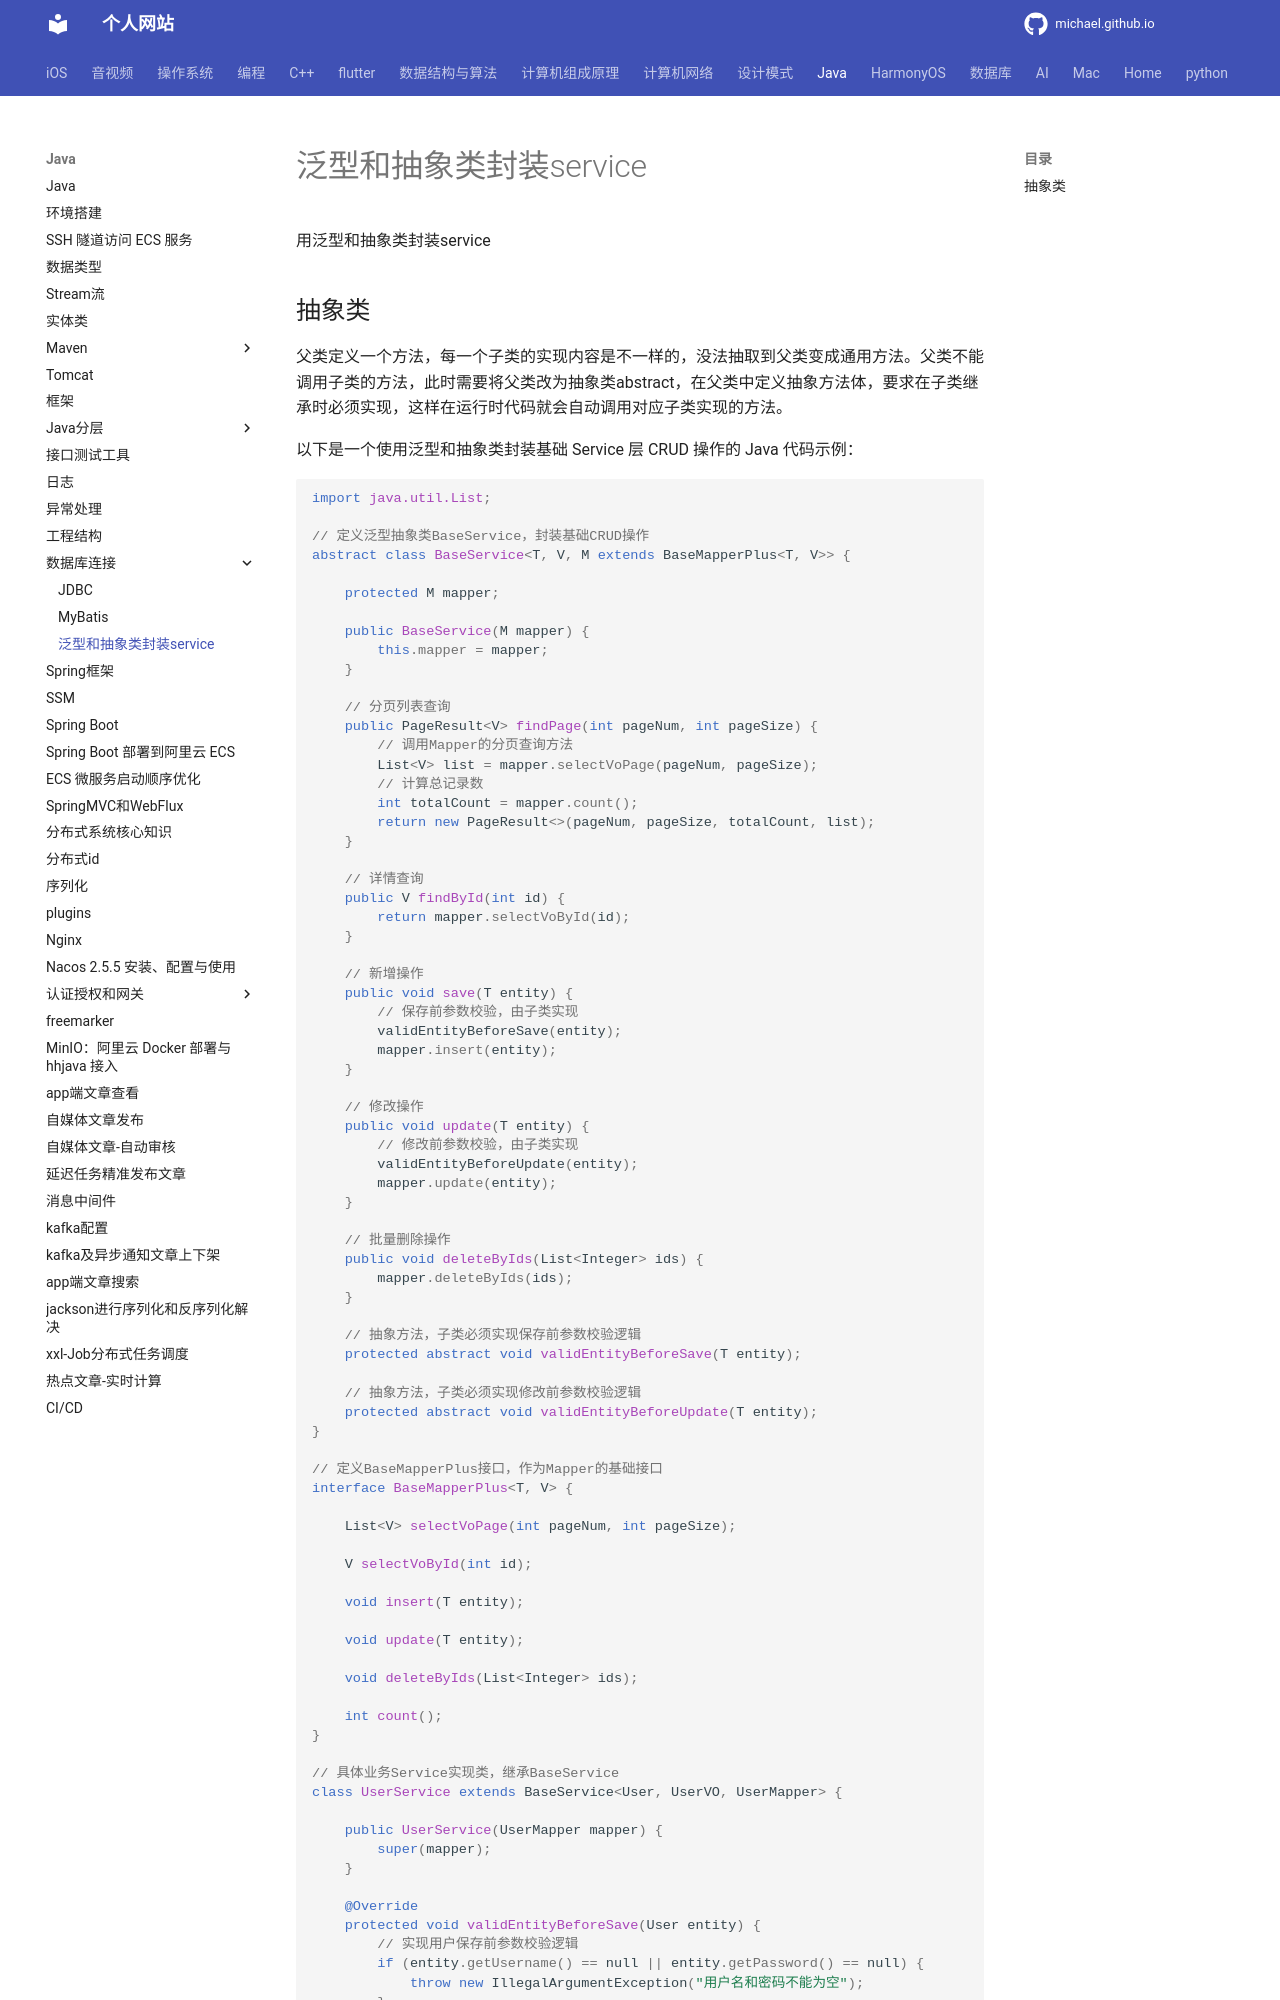

repository: michaelssman/michaelssman.github.io · page: Java/数据库连接/泛型和抽象类封装service/index.html · generator: mkdocs

# 泛型和抽象类封装service

用泛型和抽象类封装service

## 抽象类

父类定义一个方法，每一个子类的实现内容是不一样的，没法抽取到父类变成通用方法。父类不能调用子类的方法，此时需要将父类改为抽象类abstract，在父类中定义抽象方法体，要求在子类继承时必须实现，这样在运行时代码就会自动调用对应子类实现的方法。

以下是一个使用泛型和抽象类封装基础 Service 层 CRUD 操作的 Java 代码示例：

```java
import java.util.List;

// 定义泛型抽象类BaseService，封装基础CRUD操作
abstract class BaseService<T, V, M extends BaseMapperPlus<T, V>> {

    protected M mapper;

    public BaseService(M mapper) {
        this.mapper = mapper;
    }

    // 分页列表查询
    public PageResult<V> findPage(int pageNum, int pageSize) {
        // 调用Mapper的分页查询方法
        List<V> list = mapper.selectVoPage(pageNum, pageSize);
        // 计算总记录数
        int totalCount = mapper.count();
        return new PageResult<>(pageNum, pageSize, totalCount, list);
    }

    // 详情查询
    public V findById(int id) {
        return mapper.selectVoById(id);
    }

    // 新增操作
    public void save(T entity) {
        // 保存前参数校验，由子类实现
        validEntityBeforeSave(entity);
        mapper.insert(entity);
    }

    // 修改操作
    public void update(T entity) {
        // 修改前参数校验，由子类实现
        validEntityBeforeUpdate(entity);
        mapper.update(entity);
    }

    // 批量删除操作
    public void deleteByIds(List<Integer> ids) {
        mapper.deleteByIds(ids);
    }

    // 抽象方法，子类必须实现保存前参数校验逻辑
    protected abstract void validEntityBeforeSave(T entity);

    // 抽象方法，子类必须实现修改前参数校验逻辑
    protected abstract void validEntityBeforeUpdate(T entity);
}

// 定义BaseMapperPlus接口，作为Mapper的基础接口
interface BaseMapperPlus<T, V> {

    List<V> selectVoPage(int pageNum, int pageSize);

    V selectVoById(int id);

    void insert(T entity);

    void update(T entity);

    void deleteByIds(List<Integer> ids);

    int count();
}

// 具体业务Service实现类，继承BaseService
class UserService extends BaseService<User, UserVO, UserMapper> {

    public UserService(UserMapper mapper) {
        super(mapper);
    }
